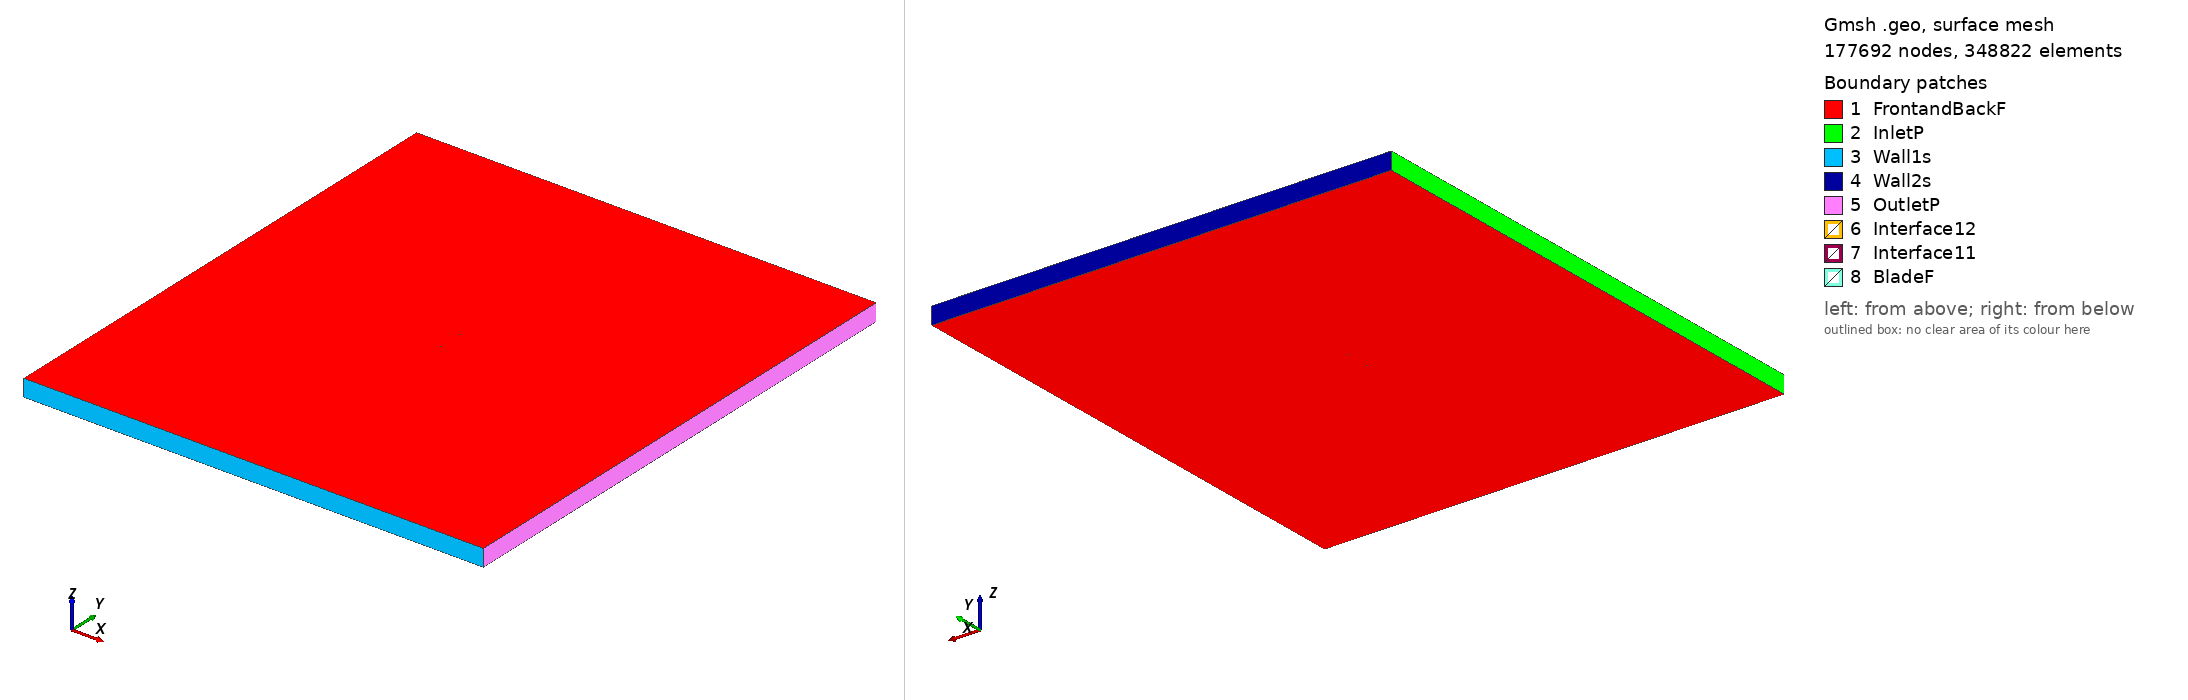

Gmsh geometry script, surface-meshed: 177692 nodes, 348822 surface elements. Boundary patches (legend numbers): 1 FrontandBackF, 2 InletP, 3 Wall1s, 4 Wall2s, 5 OutletP, 6 Interface12, 7 Interface11, 8 BladeF. Left view from above one corner, right view from below the opposite corner. Legend entries are the model's physical surfaces. The drawing asked Gmsh for element sizes between 1% and 20% of the model's largest extent; the script's own settings can give other sizes.

=== goe410_tsr2_1.2413_aoa_-0.19396.geo (drawn) ===
SetFactory("OpenCASCADE");

Point(1) = {0.075002, 0.736884, 0, 1.0};
Point(2) = {0.067316, 0.736011, 0, 1.0};
Point(3) = {0.051510, 0.734060, 0, 1.0};
Point(4) = {0.035706, 0.731793, 0, 1.0};
Point(5) = {0.019901, 0.729526, 0, 1.0};
Point(6) = {0.004095, 0.727416, 0, 1.0};
Point(7) = {-0.011711, 0.725545, 0, 1.0};
Point(8) = {-0.027520, 0.724542, 0, 1.0};
Point(9) = {-0.043333, 0.724884, 0, 1.0};
Point(10) = {-0.051242, 0.725727, 0, 1.0};
Point(11) = {-0.059153, 0.726886, 0, 1.0};
Point(12) = {-0.063109, 0.727821, 0, 1.0};
Point(13) = {-0.067066, 0.729152, 0, 1.0};
Point(14) = {-0.071027, 0.731352, 0, 1.0};
Point(15) = {-0.073009, 0.733006, 0, 1.0};
Point(16) = {-0.075000, 0.737111, 0, 1.0};
Point(17) = {-0.073037, 0.741228, 0, 1.0};
Point(18) = {-0.071066, 0.742895, 0, 1.0};
Point(19) = {-0.067120, 0.745122, 0, 1.0};
Point(20) = {-0.063172, 0.746480, 0, 1.0};
Point(21) = {-0.059222, 0.747442, 0, 1.0};
Point(22) = {-0.051320, 0.748655, 0, 1.0};
Point(23) = {-0.043417, 0.749551, 0, 1.0};
Point(24) = {-0.027606, 0.750000, 0, 1.0};
Point(25) = {-0.011790, 0.749105, 0, 1.0};
Point(26) = {0.004028, 0.747340, 0, 1.0};
Point(27) = {0.019847, 0.745338, 0, 1.0};
Point(28) = {0.035667, 0.743178, 0, 1.0};
Point(29) = {0.051487, 0.741017, 0, 1.0};
Point(30) = {0.067305, 0.739174, 0, 1.0};
Point(31) = {0.074997, 0.738352, 0, 1.0};
Point(32) = {-0.075002, -0.736884, 0, 1.0};
Point(33) = {-0.067316, -0.736011, 0, 1.0};
Point(34) = {-0.051510, -0.734060, 0, 1.0};
Point(35) = {-0.035706, -0.731793, 0, 1.0};
Point(36) = {-0.019901, -0.729526, 0, 1.0};
Point(37) = {-0.004095, -0.727416, 0, 1.0};
Point(38) = {0.011711, -0.725545, 0, 1.0};
Point(39) = {0.027520, -0.724542, 0, 1.0};
Point(40) = {0.043333, -0.724884, 0, 1.0};
Point(41) = {0.051242, -0.725727, 0, 1.0};
Point(42) = {0.059153, -0.726886, 0, 1.0};
Point(43) = {0.063109, -0.727821, 0, 1.0};
Point(44) = {0.067066, -0.729152, 0, 1.0};
Point(45) = {0.071027, -0.731352, 0, 1.0};
Point(46) = {0.073009, -0.733006, 0, 1.0};
Point(47) = {0.075000, -0.737111, 0, 1.0};
Point(48) = {0.073037, -0.741228, 0, 1.0};
Point(49) = {0.071066, -0.742895, 0, 1.0};
Point(50) = {0.067120, -0.745122, 0, 1.0};
Point(51) = {0.063172, -0.746480, 0, 1.0};
Point(52) = {0.059222, -0.747442, 0, 1.0};
Point(53) = {0.051320, -0.748655, 0, 1.0};
Point(54) = {0.043417, -0.749551, 0, 1.0};
Point(55) = {0.027606, -0.750000, 0, 1.0};
Point(56) = {0.011790, -0.749105, 0, 1.0};
Point(57) = {-0.004028, -0.747340, 0, 1.0};
Point(58) = {-0.019847, -0.745338, 0, 1.0};
Point(59) = {-0.035667, -0.743178, 0, 1.0};
Point(60) = {-0.051487, -0.741017, 0, 1.0};
Point(61) = {-0.067305, -0.739174, 0, 1.0};
Point(62) = {-0.074997, -0.738352, 0, 1.0};

// Lines: first blade (splines 1-4)
Spline(1) = {1:31};
Spline(2) = {31,1};

// Lines: second blade (splines 5-8)
Spline(3) = {32:62};
Spline(4) = {62,32};

// Outer domain (points 20001-4 and lines)
Point(63) = {-13.50000000, -15.00000000, 0, 1.0};
Point(64) = {-13.50000000, 15.00000000, 0, 1.0};
Point(65) = {13.50000000, 15.00000000, 0, 1.0};
Point(66) = {13.50000000, -15.00000000, 0, 1.0};
Line(11) = {63, 64};
Line(12) = {64, 65};
Line(13) = {65, 66};
Line(14) = {63, 66};

// Interface (between moving and stationary domain) (circles)
Circle(9) = {0, 0, 0, 0.80000000, 0, 2*Pi};
Circle(10) = {0, 0, 0, 0.80000000, 0, 2*Pi};

// Loops collect Lines/Splines/etc (blade1, blade2, domain, first circle)
Line Loop(1) = {1:2};
Line Loop(2) = {3:4};
Line Loop(3) = {11,12,13,-14};
Line Loop(4) = {9};

// BooleanDifference cuts out the circle/interface from the domain
Plane Surface(1) = {3};
Plane Surface(2) = {4};
BooleanDifference{ Surface{1}; Delete;}{ Surface{2}; Delete;}

// This one cuts out the blades from the inner circle/interface
Line Loop(6) = {10};
Plane Surface(5) = {6};
Plane Surface(6) = {1};
Plane Surface(7) = {2};
BooleanDifference{ Surface{5}; Delete;}{ Surface{6,7}; Delete;}

// extrude to 3rd dimension
Extrude {0, 0, 1} {Surface{1}; Surface{5}; Layers{1}; Recombine;}

// Physical Surfaces are the named boundaries (patches)
Physical Surface("Interface11") = {12};
Physical Surface("Interface12") = {10};

// sides of domain
Physical Surface("InletP") = {6};
Physical Surface("OutletP") = {9};

// top and bottom of domain
Physical Surface("Wall1s") = {7};
Physical Surface("Wall2s") = {8};

// Check FrontandBackF by ensuring there is nothing in the 3rd dimension
Physical Surface("FrontandBackF") = {1,11,5,17};
Physical Surface("BladeF") = {13:16};
Physical Volume("Turbine") = {2};
Physical Volume("Farfield") = {1};

// settings for airfoil boundary layer
Field[1] = BoundaryLayer;
Field[1].EdgesList = {1:4};
Field[1].hwall_n = 1e-3;
Field[1].thickness = 1.5e-2;
Field[1].ratio = 1.05;
Field[1].Quads = 1;
BoundaryLayer Field = 1;

// control points for mesh (blade and interface)
// floor((arc length / 1.5mm)/ 2) -> Transfinite Line
Transfinite Line {1,3} = 103 Using Progression 1;
Transfinite Line {2,4} = 2 Using Progression 1;
Transfinite Line {9, 15} = 800 Using Progression 1;

// For more information on gmsh syntax, visit http://gmsh.info/doc/texinfo/gmsh.html
